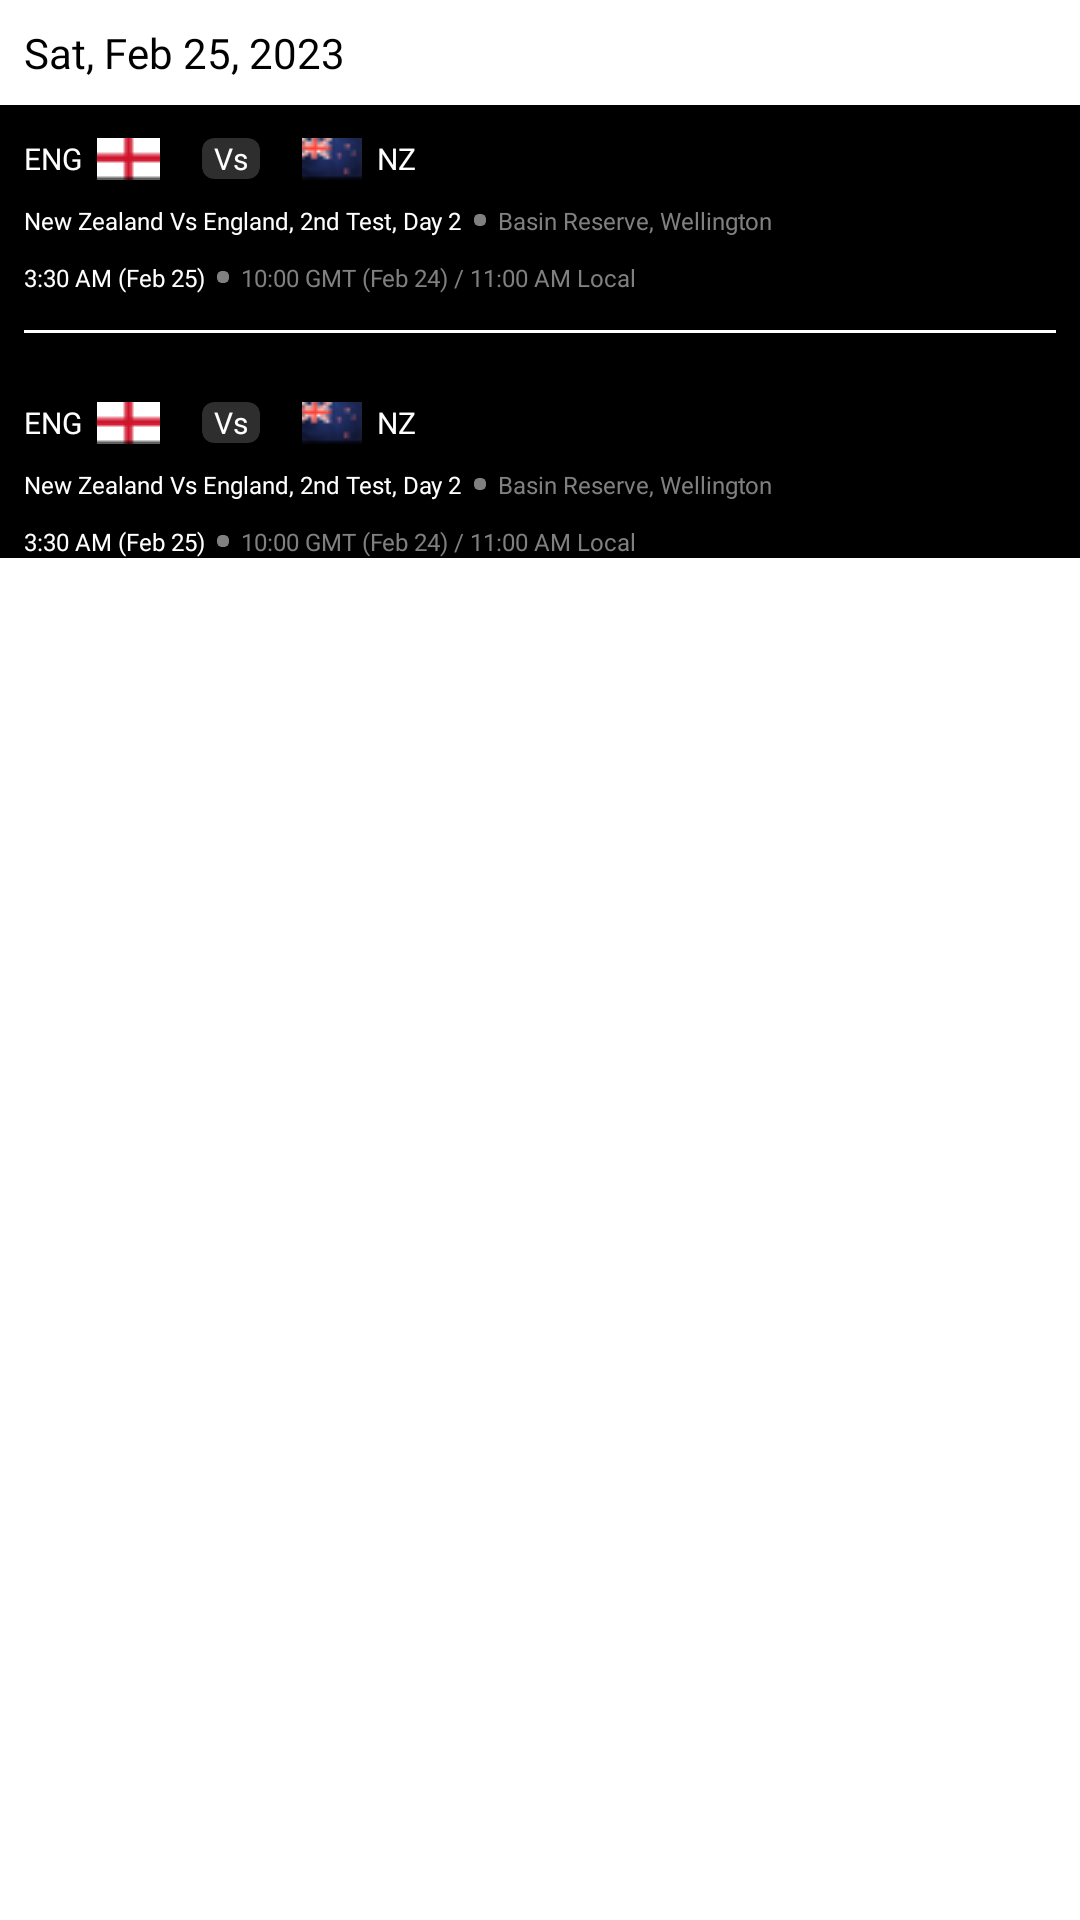

This screen was rendered from an Android layout file. Write that file and the resources it references.
<!-- AndroidManifest.xml: application theme Theme.Fintech -->
<!-- res/layout/upcoming_matches_holder.xml -->
<?xml version="1.0" encoding="utf-8"?>
<RelativeLayout xmlns:android="http://schemas.android.com/apk/res/android"
    xmlns:app="http://schemas.android.com/apk/res-auto"
    android:layout_width="match_parent"
    android:layout_height="wrap_content">

    <LinearLayout
        android:layout_width="match_parent"
        android:layout_height="wrap_content"
        android:layout_marginBottom="12dp"
        android:background="@color/black"
        android:orientation="vertical">

        <com.google.android.material.card.MaterialCardView
            android:layout_width="match_parent"
            android:layout_height="wrap_content"
            android:backgroundTint="@color/white"
            app:cardCornerRadius="0dp">

            <TextView
                android:layout_width="wrap_content"
                android:layout_height="wrap_content"
                android:layout_margin="8dp"
                android:fontFamily="@font/poppins_semibold"
                android:text="Sat, Feb 25, 2023"
                android:textColor="@color/black" />
        </com.google.android.material.card.MaterialCardView>

        <RelativeLayout
            android:layout_width="wrap_content"
            android:layout_height="wrap_content"
            android:layout_marginStart="8dp"
            android:layout_marginTop="11dp">

            <include layout="@layout/upcoming_matches" />
        </RelativeLayout>

        <View
            android:layout_width="match_parent"
            android:layout_height="1dp"
            android:layout_marginHorizontal="8dp"
            android:layout_marginVertical="12dp"
            android:background="@color/white" />

        <RelativeLayout
            android:layout_width="wrap_content"
            android:layout_height="wrap_content"
            android:layout_marginStart="8dp"
            android:layout_marginTop="11dp">

            <include layout="@layout/upcoming_matches" />
        </RelativeLayout>

    </LinearLayout>
</RelativeLayout>
<!-- res/layout/upcoming_matches.xml (included above) -->
<?xml version="1.0" encoding="utf-8"?>
<LinearLayout xmlns:android="http://schemas.android.com/apk/res/android"
    xmlns:app="http://schemas.android.com/apk/res-auto"
    android:orientation="vertical"
    android:layout_width="match_parent"
    android:layout_height="wrap_content"
    android:background="@color/black">

    <LinearLayout
        android:layout_width="wrap_content"
        android:layout_height="wrap_content"
        android:gravity="center_vertical">

        <TextView
            android:layout_width="wrap_content"
            android:layout_height="wrap_content"
            android:layout_marginEnd="5dp"
            android:fontFamily="@font/poppins_regular"
            android:text="ENG"
            android:textColor="@color/white"
            android:textSize="10sp" />

        <ImageView
            android:layout_width="wrap_content"
            android:layout_height="wrap_content"
            android:layout_marginEnd="14dp"
            android:src="@drawable/england_flag" />

        <com.google.android.material.card.MaterialCardView
            android:layout_width="wrap_content"
            android:layout_height="wrap_content"
            android:layout_marginEnd="14dp"
            android:backgroundTint="#2EFFFFFF"
            app:cardCornerRadius="4dp">

            <TextView
                android:layout_width="wrap_content"
                android:layout_height="wrap_content"
                android:layout_marginHorizontal="4dp"
                android:fontFamily="@font/poppins_bold"
                android:text="Vs"
                android:textSize="10sp"
                android:textColor="@color/white" />

        </com.google.android.material.card.MaterialCardView>

        <ImageView
            android:layout_width="wrap_content"
            android:layout_height="wrap_content"
            android:layout_marginEnd="5dp"
            android:src="@drawable/nz_flag" />

        <TextView
            android:layout_width="wrap_content"
            android:layout_height="wrap_content"
            android:fontFamily="@font/poppins_regular"
            android:text="NZ"
            android:textColor="@color/white"
            android:textSize="10sp" />

    </LinearLayout>

    <LinearLayout
        android:layout_width="wrap_content"
        android:layout_height="wrap_content"
        android:layout_marginTop="8dp">

        <TextView
            android:layout_width="wrap_content"
            android:layout_height="wrap_content"
            android:text="New Zealand Vs England, 2nd Test, Day 2"
            android:textColor="@color/white"
            android:textSize="8dp"
            android:fontFamily="@font/poppins_medium"/>

        <com.google.android.material.card.MaterialCardView
            android:layout_width="4dp"
            android:layout_height="4dp"
            android:layout_gravity="center_vertical"
            android:layout_marginHorizontal="4dp"
            android:backgroundTint="#808080"
            app:cardCornerRadius="1.5dp" />

        <TextView
            android:layout_width="wrap_content"
            android:layout_height="wrap_content"
            android:text="Basin Reserve, Wellington"
            android:textColor="#808080"
            android:textSize="8dp"
            android:fontFamily="@font/poppins_medium"/>

    </LinearLayout>
    <LinearLayout
        android:layout_width="wrap_content"
        android:layout_height="wrap_content"
        android:layout_marginTop="8dp">

        <TextView
            android:layout_width="wrap_content"
            android:layout_height="wrap_content"
            android:text="3:30 AM (Feb 25)"
            android:textColor="@color/white"
            android:textSize="8dp"
            android:fontFamily="@font/poppins_medium"/>

        <com.google.android.material.card.MaterialCardView
            android:layout_width="4dp"
            android:layout_height="4dp"
            android:layout_gravity="center_vertical"
            android:layout_marginHorizontal="4dp"
            android:backgroundTint="#808080"
            app:cardCornerRadius="1.5dp" />

        <TextView
            android:layout_width="wrap_content"
            android:layout_height="wrap_content"
            android:text="10:00 GMT (Feb 24) / 11:00 AM Local"
            android:textColor="#808080"
            android:textSize="8dp"
            android:fontFamily="@font/poppins_medium"/>

    </LinearLayout>

</LinearLayout>
<!-- resources referenced by this layout -->
<resources>
  <color name="black">#FF000000</color>
  <color name="white">#FFFFFFFF</color>
  <!-- drawable england_flag: png bitmap (drawable, 243 bytes) -->
  <!-- drawable nz_flag: png bitmap (drawable, 892 bytes) -->
  <style name="Theme.Fintech" parent="Theme.MaterialComponents.DayNight.NoActionBar">
          
          <item name="colorPrimary">@color/white</item>
          <item name="colorPrimaryVariant">@color/icc_black</item>
          <item name="colorOnPrimary">@color/white</item>
          
          <item name="colorSecondary">@color/teal_200</item>
          <item name="colorSecondaryVariant">@color/teal_700</item>
          <item name="colorOnSecondary">@color/black</item>
          
          <item name="android:statusBarColor">?attr/colorPrimaryVariant</item>
          
      </style>
  <color name="icc_black">#FF0D0D14</color>
  <color name="teal_200">#FF03DAC5</color>
  <color name="teal_700">#FF018786</color>
</resources>
